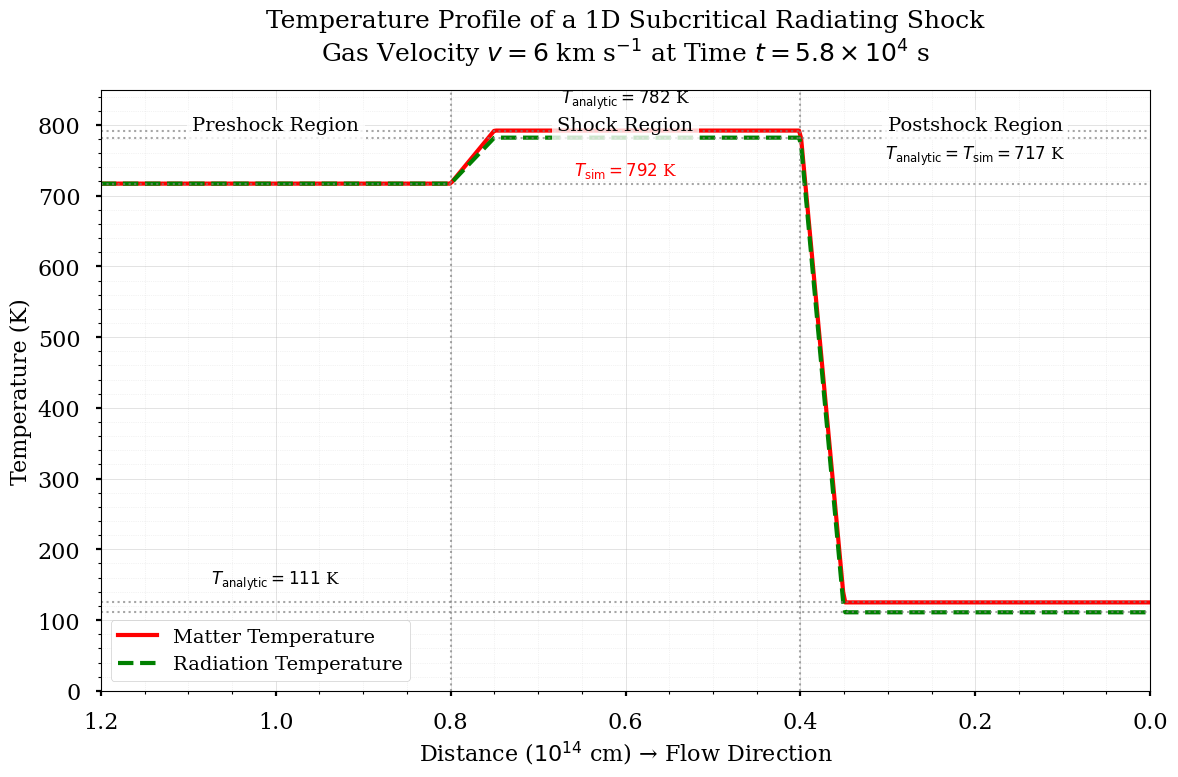

This figure's Python source:
import numpy as np
import matplotlib.pyplot as plt
from matplotlib.ticker import AutoMinorLocator

plt.style.use('seaborn-v0_8-poster')
plt.rcParams['font.family'] = 'serif'
plt.rcParams['font.size'] = 14


x = np.linspace(1.2e14, 0, 500)

T_matter = np.zeros_like(x)
T_matter[x > 8e13] = 717  
T_matter[(x <= 8e13) & (x > 4e13)] = 792 
T_matter[x <= 4e13] = 125 

transition_width = 0.5e13
for i in range(len(x)):
    if 8e13 >= x[i] > 8e13 - transition_width:
        T_matter[i] = 717 + (792 - 717) * (8e13 - x[i]) / transition_width
    elif 4e13 >= x[i] > 4e13 - transition_width:
        T_matter[i] = 792 - (792 - 125) * (4e13 - x[i]) / transition_width

T_rad = np.zeros_like(x)
T_rad[x > 8e13] = 717
T_rad[(x <= 8e13) & (x > 4e13)] = 782
T_rad[x <= 4e13] = 111

for i in range(len(x)):
    if 8e13 >= x[i] > 8e13 - transition_width:
        T_rad[i] = 717 + (782 - 717) * (8e13 - x[i]) / transition_width
    elif 4e13 >= x[i] > 4e13 - transition_width:
        T_rad[i] = 782 - (782 - 111) * (4e13 - x[i]) / transition_width

fig, ax = plt.subplots(figsize=(12, 8))

ax.plot(x / 1e14, T_matter, color='red', linewidth=3, label='Matter Temperature')
ax.plot(x / 1e14, T_rad, color='green', linestyle='--', linewidth=3, label='Radiation Temperature')

ax.axvline(0.8, color='gray', linestyle=':', linewidth=1.5, alpha=0.7)
ax.axvline(0.4, color='gray', linestyle=':', linewidth=1.5, alpha=0.7)

for T in [125, 717, 792, 111, 782]:
    ax.axhline(T, color='gray', linestyle=':', linewidth=1.5, alpha=0.7)

ax.text(0.2, 800, 'Postshock Region', ha='center', va='center', fontsize=14,
        bbox=dict(facecolor='white', alpha=0.8, edgecolor='none'))
ax.text(0.6, 800, 'Shock Region', ha='center', va='center', fontsize=14,
        bbox=dict(facecolor='white', alpha=0.8, edgecolor='none'))
ax.text(1.0, 800, 'Preshock Region', ha='center', va='center', fontsize=14,
        bbox=dict(facecolor='white', alpha=0.8, edgecolor='none'))

ax.text(1.0, 140, r'$T_{\mathrm{analytic}} = 111$ K', ha='center', va='bottom', fontsize=12)
ax.text(1.0, 100, r'$T_{\mathrm{sim}} = 125$ K', ha='center', va='top', fontsize=12, color='red')

ax.text(0.6, 820, r'$T_{\mathrm{analytic}} = 782$ K', ha='center', va='bottom', fontsize=12)
ax.text(0.6, 750, r'$T_{\mathrm{sim}} = 792$ K', ha='center', va='top', fontsize=12, color='red')

ax.text(0.2, 740, r'$T_{\mathrm{analytic}} = T_{\mathrm{sim}} = 717$ K',
        ha='center', va='bottom', fontsize=12)

ax.set_xlim(1.2, 0)  # 反向x轴
ax.set_ylim(0, 850)
ax.set_xlabel('Distance ($10^{14}$ cm) → Flow Direction', fontsize=16)
ax.set_ylabel('Temperature (K)', fontsize=16)
ax.set_title('Temperature Profile of a 1D Subcritical Radiating Shock\n'
             r'Gas Velocity $v = 6$ km s$^{-1}$ at Time $t = 5.8 \times 10^4$ s',
             fontsize=18, pad=20)

ax.xaxis.set_minor_locator(AutoMinorLocator())
ax.yaxis.set_minor_locator(AutoMinorLocator())
ax.grid(True, which='major', linestyle='-', linewidth=0.5, alpha=0.5)
ax.grid(True, which='minor', linestyle=':', linewidth=0.5, alpha=0.3)
ax.legend(loc='lower left', framealpha=1, fontsize=14)

plt.tight_layout()
plt.show()
